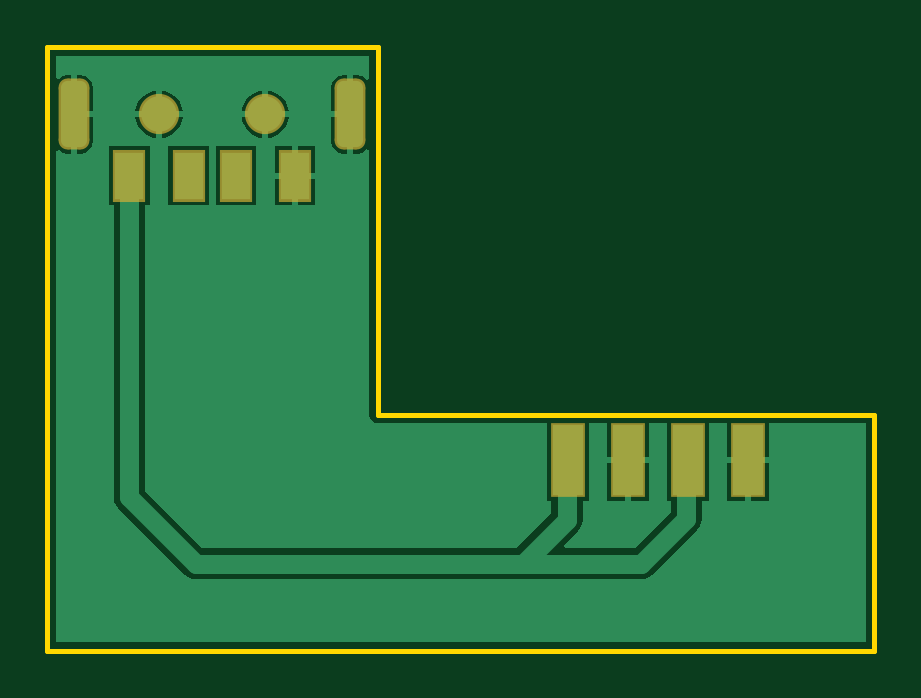
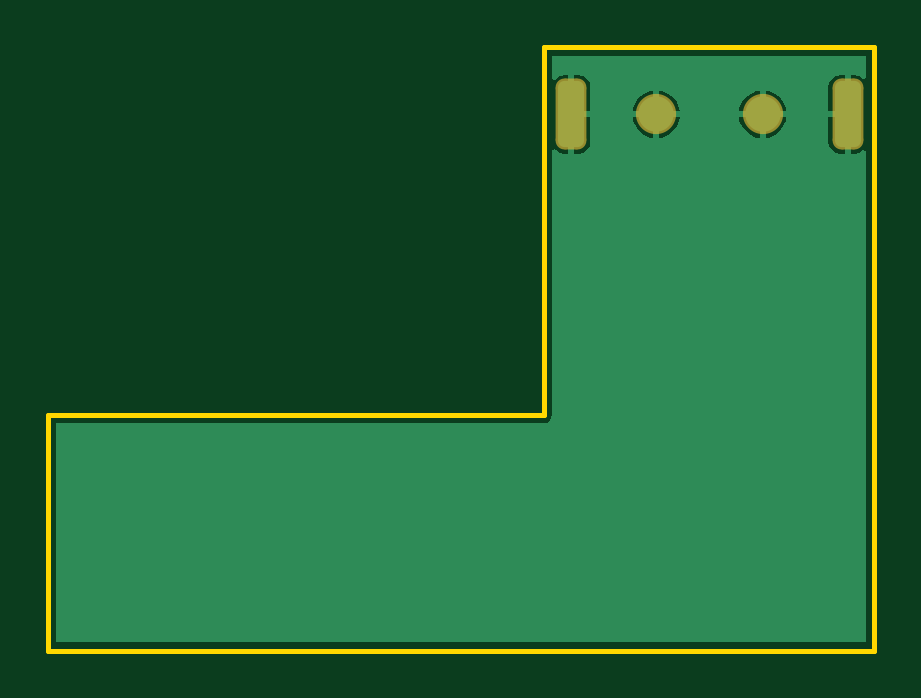
Circuit board: 9 layer files. Board 35.0 x 25.6 mm.
- bottom_copper: connector-pcb.GBL (4682 bytes)
- bottom_silk: connector-pcb.GBO (145 bytes)
- paste: connector-pcb.GBP (143 bytes)
- bottom_mask: connector-pcb.GBS (643 bytes)
- outline: connector-pcb.GKO (302 bytes)
- top_copper: connector-pcb.GTL (6704 bytes)
- top_silk: connector-pcb.GTO (145 bytes)
- paste: connector-pcb.GTP (351 bytes)
- top_mask: connector-pcb.GTS (846 bytes)

=== bottom_copper: connector-pcb.GBL ===
G04*
G04 #@! TF.GenerationSoftware,Altium Limited,Altium NEXUS,2.1.5 (53)*
G04*
G04 Layer_Physical_Order=2*
G04 Layer_Color=16711680*
%FSLAX44Y44*%
%MOMM*%
G71*
G01*
G75*
G04:AMPARAMS|DCode=17|XSize=1.1mm|YSize=2.8mm|CornerRadius=0.275mm|HoleSize=0mm|Usage=FLASHONLY|Rotation=180.000|XOffset=0mm|YOffset=0mm|HoleType=Round|Shape=RoundedRectangle|*
%AMROUNDEDRECTD17*
21,1,1.1000,2.2500,0,0,180.0*
21,1,0.5500,2.8000,0,0,180.0*
1,1,0.5500,-0.2750,1.1250*
1,1,0.5500,0.2750,1.1250*
1,1,0.5500,0.2750,-1.1250*
1,1,0.5500,-0.2750,-1.1250*
%
%ADD17ROUNDEDRECTD17*%
%ADD18C,1.5000*%
%ADD19C,0.6000*%
G36*
X136599Y242293D02*
X135329Y241908D01*
X135064Y242304D01*
X133314Y243473D01*
X131250Y243884D01*
X129770D01*
Y227240D01*
X128500D01*
D01*
X129770D01*
Y210596D01*
X131250D01*
X133314Y211007D01*
X135064Y212176D01*
X135329Y212572D01*
X136599Y212187D01*
Y100076D01*
X136873Y98695D01*
X137656Y97524D01*
X138827Y96741D01*
X140208Y96467D01*
X346599D01*
Y3685D01*
X3817D01*
Y211738D01*
X5087Y212075D01*
X6686Y211007D01*
X8750Y210596D01*
X10230D01*
Y227240D01*
Y243884D01*
X8750D01*
X6686Y243473D01*
X5087Y242405D01*
X3817Y242742D01*
Y252169D01*
X136599D01*
Y242293D01*
D02*
G37*
%LPC*%
G36*
X48770Y237199D02*
Y228510D01*
X57459D01*
X57282Y229861D01*
X56270Y232303D01*
X54661Y234401D01*
X52563Y236010D01*
X50121Y237022D01*
X48770Y237199D01*
D02*
G37*
G36*
X14250Y243884D02*
X12770D01*
Y228510D01*
X19644D01*
Y238490D01*
X19233Y240554D01*
X18064Y242304D01*
X16314Y243473D01*
X14250Y243884D01*
D02*
G37*
G36*
X93770Y237199D02*
Y228510D01*
X102459D01*
X102282Y229861D01*
X101270Y232303D01*
X99661Y234401D01*
X97563Y236010D01*
X95121Y237022D01*
X93770Y237199D01*
D02*
G37*
G36*
X127230Y243884D02*
X125750D01*
X123686Y243473D01*
X121936Y242304D01*
X120767Y240554D01*
X120356Y238490D01*
Y228510D01*
X127230D01*
Y243884D01*
D02*
G37*
G36*
X46230Y237199D02*
X44879Y237022D01*
X42437Y236010D01*
X40339Y234401D01*
X38730Y232303D01*
X37718Y229861D01*
X37541Y228510D01*
X46230D01*
Y237199D01*
D02*
G37*
G36*
X91230D02*
X89879Y237022D01*
X87437Y236010D01*
X85339Y234401D01*
X83730Y232303D01*
X82718Y229861D01*
X82541Y228510D01*
X91230D01*
Y237199D01*
D02*
G37*
G36*
X102459Y225970D02*
X93770D01*
Y217281D01*
X95121Y217458D01*
X97563Y218470D01*
X99661Y220079D01*
X101270Y222177D01*
X102282Y224619D01*
X102459Y225970D01*
D02*
G37*
G36*
X57459D02*
X48770D01*
Y217281D01*
X50121Y217458D01*
X52563Y218470D01*
X54661Y220079D01*
X56270Y222177D01*
X57282Y224619D01*
X57459Y225970D01*
D02*
G37*
G36*
X91230D02*
X82541D01*
X82718Y224619D01*
X83730Y222177D01*
X85339Y220079D01*
X87437Y218470D01*
X89879Y217458D01*
X91230Y217281D01*
Y225970D01*
D02*
G37*
G36*
X46230D02*
X37541D01*
X37718Y224619D01*
X38730Y222177D01*
X40339Y220079D01*
X42437Y218470D01*
X44879Y217458D01*
X46230Y217281D01*
Y225970D01*
D02*
G37*
G36*
X127230D02*
X120356D01*
Y215990D01*
X120767Y213926D01*
X121936Y212176D01*
X123686Y211007D01*
X125750Y210596D01*
X127230D01*
Y225970D01*
D02*
G37*
G36*
X19644D02*
X12770D01*
Y210596D01*
X14250D01*
X16314Y211007D01*
X18064Y212176D01*
X19233Y213926D01*
X19644Y215990D01*
Y225970D01*
D02*
G37*
%LPD*%
D17*
X128500Y227240D02*
D03*
X11500D02*
D03*
D18*
X92500D02*
D03*
X47500D02*
D03*
D19*
X330000Y80000D02*
D03*
X320000Y60000D02*
D03*
X330000Y40000D02*
D03*
X320000Y20000D02*
D03*
X310000Y80000D02*
D03*
X300000Y60000D02*
D03*
X310000Y40000D02*
D03*
X300000Y20000D02*
D03*
X290000Y40000D02*
D03*
X280000Y20000D02*
D03*
X260000Y60000D02*
D03*
X270000Y40000D02*
D03*
X260000Y20000D02*
D03*
X240000Y60000D02*
D03*
Y20000D02*
D03*
X220000D02*
D03*
X200000Y60000D02*
D03*
Y20000D02*
D03*
X190000Y80000D02*
D03*
X180000Y60000D02*
D03*
Y20000D02*
D03*
X170000Y80000D02*
D03*
X160000Y60000D02*
D03*
Y20000D02*
D03*
X150000Y80000D02*
D03*
X140000Y60000D02*
D03*
Y20000D02*
D03*
X130000Y200000D02*
D03*
X120000Y180000D02*
D03*
X130000Y160000D02*
D03*
X120000Y140000D02*
D03*
X130000Y120000D02*
D03*
X120000Y100000D02*
D03*
X130000Y80000D02*
D03*
X120000Y60000D02*
D03*
Y20000D02*
D03*
X100000Y180000D02*
D03*
X110000Y160000D02*
D03*
X100000Y140000D02*
D03*
X110000Y120000D02*
D03*
X100000Y100000D02*
D03*
X110000Y80000D02*
D03*
X100000Y60000D02*
D03*
Y20000D02*
D03*
X80000Y180000D02*
D03*
X90000Y160000D02*
D03*
X80000Y140000D02*
D03*
X90000Y120000D02*
D03*
X80000Y100000D02*
D03*
X90000Y80000D02*
D03*
X80000Y60000D02*
D03*
Y20000D02*
D03*
X60000Y180000D02*
D03*
X70000Y160000D02*
D03*
X60000Y140000D02*
D03*
X70000Y120000D02*
D03*
X60000Y100000D02*
D03*
X70000Y80000D02*
D03*
X60000Y60000D02*
D03*
Y20000D02*
D03*
X50000Y160000D02*
D03*
Y120000D02*
D03*
Y80000D02*
D03*
X40000Y20000D02*
D03*
X20000Y180000D02*
D03*
Y140000D02*
D03*
Y100000D02*
D03*
Y60000D02*
D03*
X30000Y40000D02*
D03*
X20000Y20000D02*
D03*
M02*

=== bottom_silk: connector-pcb.GBO ===
G04*
G04 #@! TF.GenerationSoftware,Altium Limited,Altium NEXUS,2.1.5 (53)*
G04*
G04 Layer_Color=32896*
%FSLAX44Y44*%
%MOMM*%
G71*
G01*
G75*
M02*

=== paste: connector-pcb.GBP ===
G04*
G04 #@! TF.GenerationSoftware,Altium Limited,Altium NEXUS,2.1.5 (53)*
G04*
G04 Layer_Color=128*
%FSLAX44Y44*%
%MOMM*%
G71*
G01*
G75*
M02*

=== bottom_mask: connector-pcb.GBS (643 bytes, source withheld) ===
=== outline: connector-pcb.GKO ===
G04*
G04 #@! TF.GenerationSoftware,Altium Limited,Altium NEXUS,2.1.5 (53)*
G04*
G04 Layer_Color=16711935*
%FSLAX44Y44*%
%MOMM*%
G71*
G01*
G75*
%ADD20C,0.2000*%
D20*
X140208Y100076D02*
X350208D01*
Y76D02*
Y100076D01*
X208Y76D02*
X350208D01*
X208D02*
Y255778D01*
X140208D01*
Y100076D02*
Y255778D01*
M02*

=== top_copper: connector-pcb.GTL (6704 bytes, source omitted) ===
=== top_silk: connector-pcb.GTO ===
G04*
G04 #@! TF.GenerationSoftware,Altium Limited,Altium NEXUS,2.1.5 (53)*
G04*
G04 Layer_Color=65535*
%FSLAX44Y44*%
%MOMM*%
G71*
G01*
G75*
M02*

=== paste: connector-pcb.GTP ===
G04*
G04 #@! TF.GenerationSoftware,Altium Limited,Altium NEXUS,2.1.5 (53)*
G04*
G04 Layer_Color=8421504*
%FSLAX44Y44*%
%MOMM*%
G71*
G01*
G75*
%ADD10R,1.2000X2.0000*%
%ADD11R,1.2700X2.9600*%
D10*
X35000Y201240D02*
D03*
X60000D02*
D03*
X80000D02*
D03*
X105000D02*
D03*
D11*
X220470Y81026D02*
D03*
X245870D02*
D03*
X271270D02*
D03*
X296670D02*
D03*
M02*

=== top_mask: connector-pcb.GTS (846 bytes, source withheld) ===
